Run: headless pygame with SDL's dummy video driver; simulated clock (each Clock.tick advances the game by its frame time, no real sleeping); random seed 0; keys injected as events and as key.get_pressed() state; no mouse input.
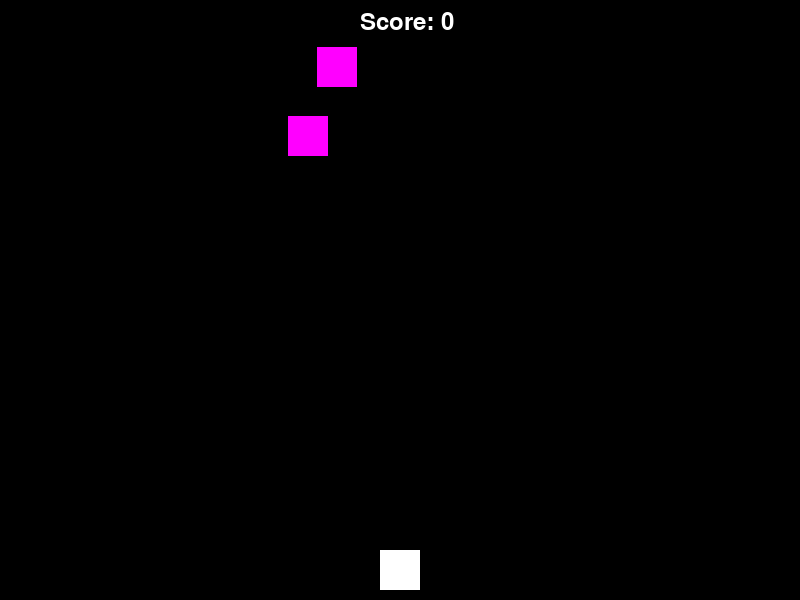
Frame 1 of 4 · flips 1–60 · no input
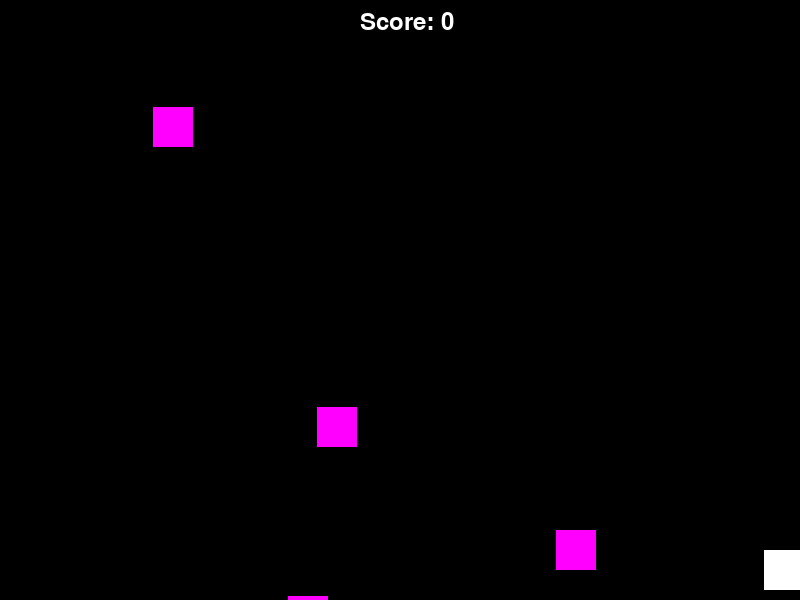
Frame 2 of 4 · flips 61–180 · tapped SPACE, RETURN · held RIGHT (→), D
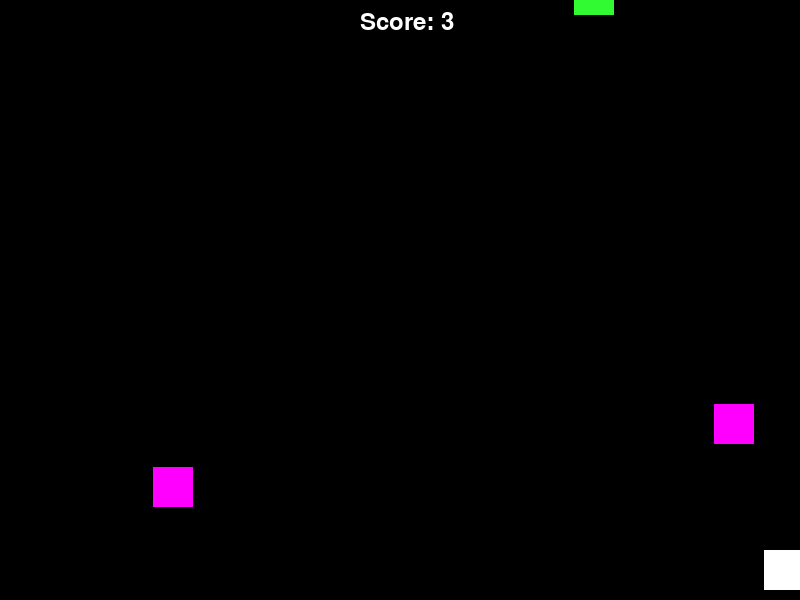
Frame 3 of 4 · flips 181–300 · held DOWN (↓), S
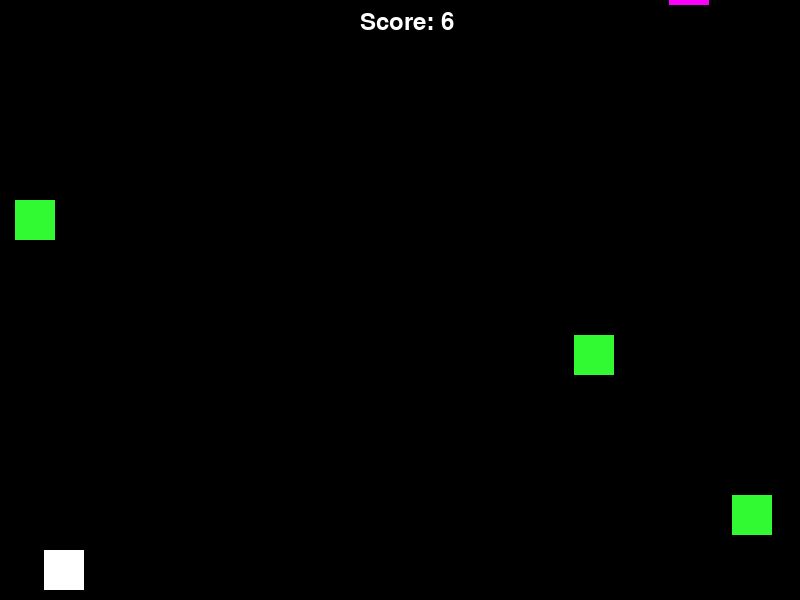
Frame 4 of 4 · flips 301–420 · held LEFT (←), A, UP (↑), W

The pygame program that drew these frames:


import pygame
import random
import sys

# ----- SETTINGS -----
WIDTH, HEIGHT = 800, 600
FPS = 80
WHITE = (255, 255, 255)
BLACK = (0, 0, 0)
PLAYER_COLOR = (255, 255, 255)
ENEMY_COLOR = [(255, 0, 255),(255, 0, 0),(0, 255, 255),(50, 250, 50),(255,255,0)]

# ----- INIT -----
pygame.init()
screen = pygame.display.set_mode((WIDTH, HEIGHT))
pygame.display.set_caption("Dodge Game")
clock = pygame.time.Clock()

# ----- CLASS PLAYER -----
class Player:
    def __init__(self):
        self.width = 40
        self.height = 40
        self.x = WIDTH // 2 - self.width // 2
        self.y = HEIGHT - self.height - 10
        self.speed = 6
        

    def move(self, keys):
        if keys[pygame.K_LEFT] and self.x > 0:
            self.x -= self.speed
        if keys[pygame.K_RIGHT] and self.x < WIDTH - self.width:
            self.x += self.speed

    def draw(self):
        
        pygame.draw.rect(screen, PLAYER_COLOR, (self.x, self.y, self.width, self.height))

# ----- CLASS ENEMY -----
class Enemy:
    def __init__(self):
        self.width = 40
        self.height = 40
        self.x = random.randint(0, WIDTH - self.width)
        self.y = -self.height
        self.speed = random.randint(3, 6)
        self.l = random.choice(ENEMY_COLOR)

    def update(self):
        self.y += self.speed

    def draw(self):
        
        pygame.draw.rect(screen, self.l, (self.x, self.y, self.width, self.height))

    def off_screen(self):
        return self.y > HEIGHT

    def collide_with(self, player):
        return (
            self.x < player.x + player.width and
            self.x + self.width > player.x and
            self.y < player.y + player.height and
            self.y + self.height > player.y
        )

# ----- MAIN GAME LOOP -----
def main():
    player = Player()
    enemies = []
    score = 0
    font = pygame.font.SysFont(None, 36)
    running = True

    while running:
        clock.tick(FPS)
        screen.fill(BLACK)

        # --- EVENTS ---
        for event in pygame.event.get():
            if event.type == pygame.QUIT:
                running = False

        # --- MOVE PLAYER ---
        keys = pygame.key.get_pressed()
        player.move(keys)
        player.draw()

        # --- SPAWN ENEMIES ---
        if random.randint(1, 30) == 5:
            enemies.append(Enemy())

        # --- UPDATE ENEMIES ---
        for enemy in enemies[:]:
            enemy.update()
            enemy.draw()

            if enemy.collide_with(player):
                print("Game Over!")
                running = False

            if enemy.off_screen():
                enemies.remove(enemy)
                score += 1
        if score >=100 and score < 200:
            enemy.speed = random.randint(4, 7)

        elif score >=200 and score < 300:
            enemy.speed = random.randint(5, 8)

        elif score >=300 and score < 400:
            enemy.speed = random.randint(6, 9)

        elif score >=400 :
            enemy.speed = random.randint(10 ,14)

        # --- DRAW SCORE ---
        score_text = font.render(f"Score: {score}", True, WHITE)
        screen.blit(score_text, (360, 10))

        # --- UPDATE DISPLAY ---
        pygame.display.flip()

    pygame.quit()
    sys.exit()

if __name__ == "__main__":
    main()
